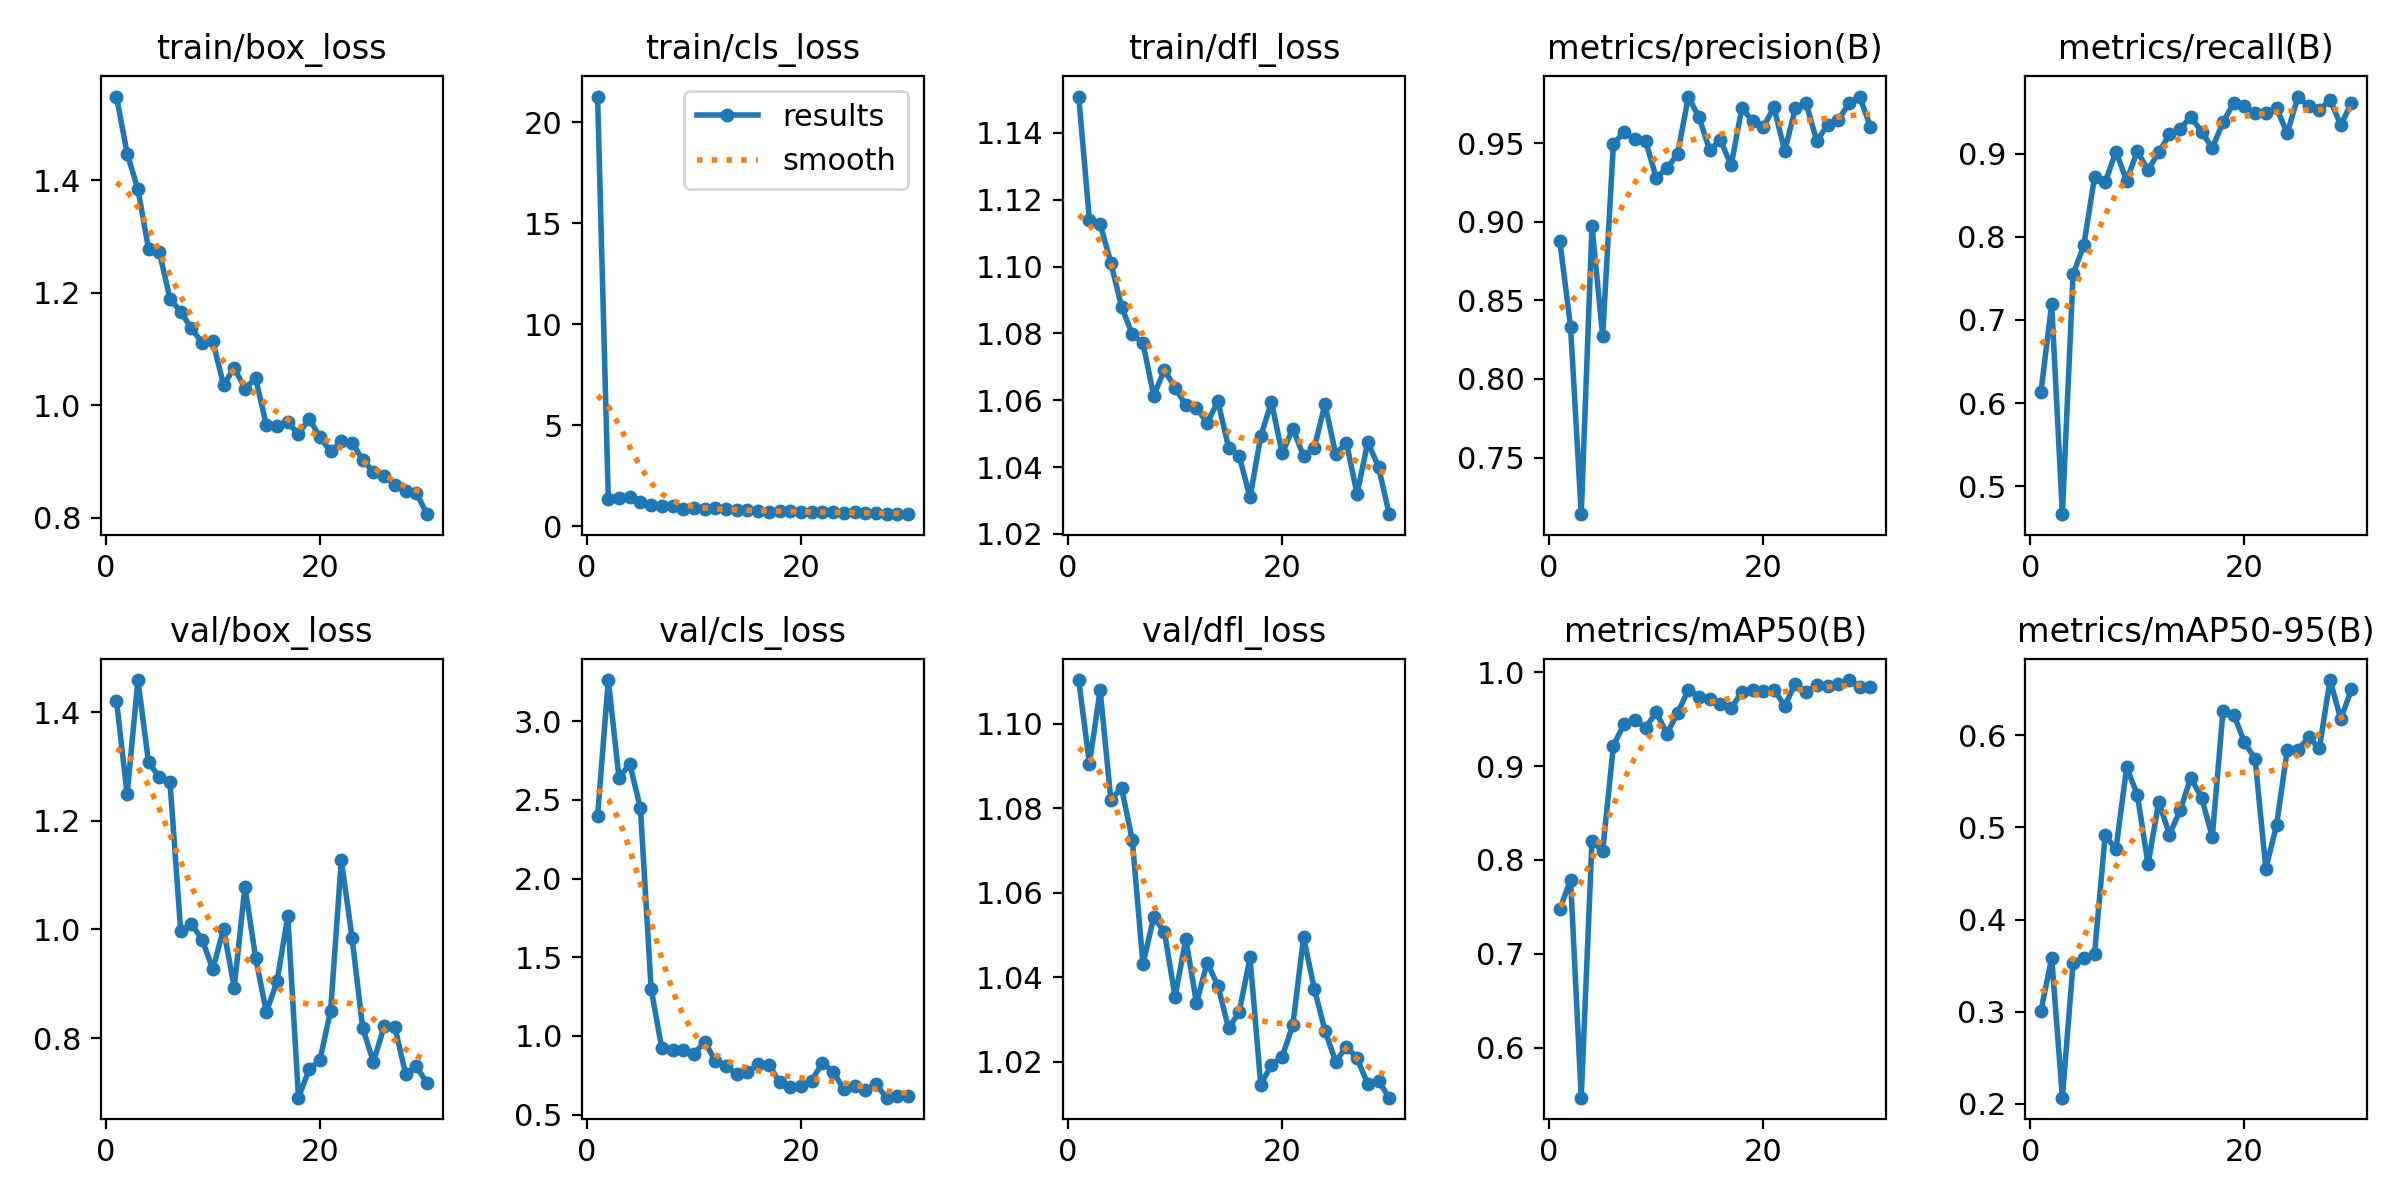

Data behind this chart, as committed beside it:
epoch, train/box_loss, train/cls_loss, train/dfl_loss, metrics/precision(B), metrics/recall(B), metrics/mAP50(B), metrics/mAP50-95(B), val/box_loss, val/cls_loss, val/dfl_loss, lr/pg0, lr/pg1, lr/pg2
1, 1.549, 21.27, 1.151, 0.8874, 0.6135, 0.7473, 0.301, 1.421, 2.399, 1.11, 0.06906, 0.002393, 0.002393
2, 1.448, 1.34, 1.114, 0.8332, 0.7192, 0.779, 0.3585, 1.248, 3.261, 1.091, 0.03747, 0.004666, 0.004666
3, 1.385, 1.383, 1.113, 0.714, 0.4662, 0.5468, 0.2066, 1.459, 2.641, 1.108, 0.006706, 0.006706, 0.006706
4, 1.278, 1.456, 1.101, 0.8973, 0.7549, 0.8202, 0.3526, 1.308, 2.728, 1.082, 0.00647, 0.00647, 0.00647
5, 1.273, 1.176, 1.088, 0.827, 0.7899, 0.8095, 0.3579, 1.28, 2.448, 1.085, 0.006233, 0.006233, 0.006233
6, 1.189, 1.063, 1.08, 0.9495, 0.8716, 0.9215, 0.3625, 1.271, 1.298, 1.073, 0.005996, 0.005996, 0.005996
7, 1.167, 0.9884, 1.077, 0.957, 0.8656, 0.9448, 0.4918, 0.997, 0.9208, 1.043, 0.005759, 0.005759, 0.005759
8, 1.137, 0.9834, 1.061, 0.9524, 0.9027, 0.9495, 0.4761, 1.01, 0.9123, 1.054, 0.005523, 0.005523, 0.005523
9, 1.111, 0.8686, 1.069, 0.9516, 0.8677, 0.9406, 0.5651, 0.9814, 0.9135, 1.051, 0.005286, 0.005286, 0.005286
10, 1.114, 0.9213, 1.064, 0.928, 0.903, 0.9575, 0.5356, 0.9268, 0.8873, 1.035, 0.005049, 0.005049, 0.005049
11, 1.036, 0.8596, 1.058, 0.934, 0.8805, 0.9345, 0.4599, 1.001, 0.9622, 1.049, 0.004813, 0.004813, 0.004813
12, 1.067, 0.8965, 1.058, 0.943, 0.9016, 0.9565, 0.528, 0.8932, 0.8409, 1.034, 0.004576, 0.004576, 0.004576
13, 1.03, 0.8405, 1.053, 0.9794, 0.9233, 0.981, 0.4923, 1.079, 0.8076, 1.044, 0.004339, 0.004339, 0.004339
14, 1.048, 0.7916, 1.06, 0.9664, 0.93, 0.9739, 0.5187, 0.9479, 0.7575, 1.038, 0.004102, 0.004102, 0.004102
15, 0.9648, 0.7781, 1.046, 0.9455, 0.9444, 0.9714, 0.554, 0.8478, 0.7694, 1.028, 0.003866, 0.003866, 0.003866
16, 0.9642, 0.7355, 1.043, 0.952, 0.9264, 0.9656, 0.5323, 0.9051, 0.82, 1.032, 0.003629, 0.003629, 0.003629
17, 0.9699, 0.727, 1.031, 0.9358, 0.907, 0.9615, 0.4897, 1.024, 0.8171, 1.045, 0.003392, 0.003392, 0.003392
18, 0.9488, 0.7505, 1.049, 0.9723, 0.9377, 0.9789, 0.6267, 0.6905, 0.7053, 1.015, 0.003155, 0.003155, 0.003155
19, 0.9767, 0.73, 1.06, 0.964, 0.9611, 0.9812, 0.6225, 0.7425, 0.6742, 1.019, 0.002919, 0.002919, 0.002919
20, 0.9432, 0.725, 1.044, 0.9602, 0.9572, 0.9795, 0.5928, 0.7597, 0.6821, 1.021, 0.002682, 0.002682, 0.002682
21, 0.9181, 0.7184, 1.052, 0.9728, 0.9494, 0.9815, 0.5743, 0.8502, 0.7161, 1.029, 0.002445, 0.002445, 0.002445
22, 0.936, 0.6968, 1.043, 0.945, 0.9494, 0.9641, 0.4554, 1.128, 0.831, 1.05, 0.002208, 0.002208, 0.002208
23, 0.9333, 0.6954, 1.046, 0.9723, 0.9549, 0.9879, 0.5023, 0.9851, 0.7731, 1.037, 0.001972, 0.001972, 0.001972
24, 0.9034, 0.6521, 1.059, 0.9754, 0.9246, 0.9792, 0.584, 0.8181, 0.6611, 1.027, 0.001735, 0.001735, 0.001735
25, 0.8815, 0.687, 1.044, 0.9513, 0.9689, 0.9859, 0.5845, 0.7562, 0.6853, 1.02, 0.001498, 0.001498, 0.001498
26, 0.8738, 0.6457, 1.047, 0.9616, 0.9572, 0.9852, 0.5977, 0.8217, 0.6541, 1.024, 0.001261, 0.001261, 0.001261
27, 0.8586, 0.6474, 1.032, 0.9645, 0.9525, 0.9869, 0.5858, 0.8201, 0.692, 1.021, 0.001025, 0.001025, 0.001025
28, 0.8483, 0.6183, 1.048, 0.9752, 0.965, 0.9916, 0.6601, 0.7346, 0.6081, 1.015, 0.0007879, 0.0007879, 0.0007879
29, 0.8448, 0.6255, 1.04, 0.9796, 0.9345, 0.9845, 0.6175, 0.7482, 0.6213, 1.015, 0.0005512, 0.0005512, 0.0005512
30, 0.8065, 0.5962, 1.026, 0.9605, 0.9611, 0.9843, 0.65, 0.7173, 0.6192, 1.012, 0.0003144, 0.0003144, 0.0003144
